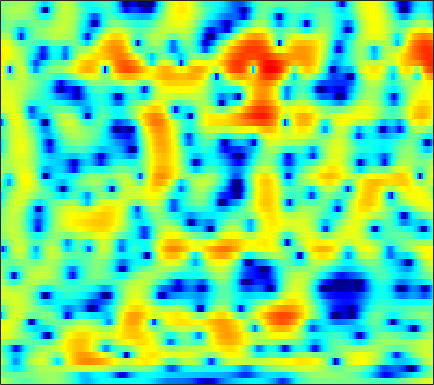

The file beside this chart, header and first rows:
1.7893, 1.527, 1.1401, 0.7148, 0.38377, -0.061725, -0.49887, -0.80842, -1.1658, -1.4429, -1.6038, -1.6468, -1.5845, -1.4063, -1.217, -0.90442, -0.57584, -0.32096, 0.0064552, 0.30242, 0.54655, 0.68568, 0.80412, 0.85195
-0.5367, -0.5625, -0.6297, -0.717, -0.7844, -0.8627, -0.9166, -0.9338, -0.9197, -0.8617, -0.758, -0.6518, -0.48, -0.2829, -0.1219, 0.09853, 0.3185, 0.4752, 0.6657, 0.827, 0.9491, 1.012, 1.053, 1.036
-1.022, -1.532, -2.353, -3.305, -4.061, -5.001, -5.65, -5.802, -5.495, -4.706, -3.686, -2.894, -1.894, -1.007, -0.425, 0.2267, 0.7463, 1.056, 1.369, 1.574, 1.695, 1.741, 1.76, 1.756
1.49, 0.5896, -0.8464, -2.583, -4.112, -6.408, -8.587, -9.229, -8.002, -5.709, -3.499, -2.069, -0.4682, 0.8264, 1.614, 2.431, 2.995, 3.267, 3.403, 3.267, 2.833, 2.288, 1.208, -0.3631
-0.4511, -1.273, -2.502, -3.861, -4.882, -6.141, -7.036, -7.282, -6.957, -5.996, -4.662, -3.605, -2.226, -0.9681, -0.1382, 0.7854, 1.498, 1.902, 2.26, 2.408, 2.35, 2.169, 1.756, 1.193
-1.901, -2.588, -3.825, -5.476, -7.062, -9.729, -12.85, -14.3, -12.83, -9.782, -7.172, -5.61, -3.93, -2.631, -1.847, -1.012, -0.3751, 0.009576, 0.4173, 0.7489, 1.028, 1.223, 1.489, 1.776
0.9998, 0.8398, 0.4885, 0.02943, -0.3394, -0.8314, -1.247, -1.472, -1.623, -1.615, -1.518, -1.427, -1.314, -1.257, -1.273, -1.388, -1.618, -1.855, -2.24, -2.63, -2.876, -2.861, -2.48, -1.72
3.63, 3.546, 3.349, 3.07, 2.821, 2.439, 2.013, 1.666, 1.173, 0.6466, 0.08469, -0.3584, -0.9688, -1.645, -2.201, -3.033, -4.035, -4.988, -6.7, -9.249, -13.62, -20.5, -22.52, -11.83
4.396, 4.281, 4.08, 3.801, 3.529, 3.068, 2.479, 1.938, 1.057, -0.01706, -1.262, -2.293, -3.717, -5.02, -5.743, -6.288, -6.432, -6.405, -6.351, -6.356, -6.421, -6.338, -5.862, -4.928
3.123, 3.177, 3.363, 3.558, 3.631, 3.56, 3.24, 2.796, 1.887, 0.5443, -1.359, -3.314, -7, -13.19, -20.86, -14.04, -8.66, -6.362, -4.365, -3.067, -2.204, -1.748, -1.306, -1
-8.617, -4.877, -1.402, 0.8362, 1.961, 2.921, 3.38, 3.455, 3.253, 2.736, 1.978, 1.303, 0.382, -0.4238, -0.8504, -1.07, -0.9478, -0.7354, -0.4415, -0.2231, -0.07805, -0.04425, -0.1499, -0.4605
-2.211, -1.51, -0.2937, 0.8835, 1.612, 2.35, 2.816, 3.001, 3.054, 2.905, 2.602, 2.298, 1.818, 1.296, 0.8973, 0.3605, -0.151, -0.5081, -0.9424, -1.363, -1.741, -2.016, -2.395, -2.819
1.764, 1.947, 2.248, 2.559, 2.763, 2.97, 3.084, 3.097, 3.007, 2.792, 2.45, 2.1, 1.507, 0.7806, 0.1461, -0.8475, -1.994, -2.948, -4.258, -5.478, -6.385, -6.707, -6.64, -6.221
2.954, 3.049, 3.129, 3.163, 3.167, 3.14, 3.078, 3.002, 2.842, 2.605, 2.261, 1.92, 1.322, 0.5194, -0.2495, -1.553, -3.289, -4.989, -8.071, -12.93, -24.4, -24.82, -13.84, -9.598
2.86, 2.724, 2.458, 2.147, 1.929, 1.687, 1.539, 1.496, 1.51, 1.56, 1.578, 1.534, 1.363, 1.006, 0.6078, -0.09367, -1.012, -1.839, -3.049, -4.18, -4.962, -5.169, -4.891, -4.259
1.957, 1.31, 0.2252, -1.082, -2.135, -3.332, -3.788, -3.464, -2.417, -1.194, -0.1071, 0.5448, 1.18, 1.577, 1.728, 1.756, 1.637, 1.479, 1.195, 0.8907, 0.6123, 0.4404, 0.2462, 0.06361
0.9069, -0.06383, -1.788, -4.264, -6.939, -12.62, -18.45, -12.46, -6.962, -3.723, -1.577, -0.4141, 0.72, 1.524, 1.952, 2.332, 2.549, 2.634, 2.66, 2.594, 2.456, 2.309, 2.028, 1.65
0.3225, -0.2647, -1.149, -2.069, -2.709, -3.345, -3.52, -3.276, -2.58, -1.696, -0.8312, -0.2562, 0.3808, 0.8614, 1.143, 1.442, 1.664, 1.788, 1.925, 2.007, 2.016, 1.959, 1.785, 1.493
-0.5051, -0.7854, -1.013, -1.06, -1.007, -0.8478, -0.6072, -0.4085, -0.1508, 0.06084, 0.1778, 0.1902, 0.11, -0.05931, -0.2048, -0.328, -0.2928, -0.1384, 0.1935, 0.619, 1.02, 1.251, 1.442, 1.441
-4.045, -4.43, -3.734, -2.301, -1.193, 0.07852, 1.02, 1.501, 1.85, 1.871, 1.544, 1.042, 0.0003072, -1.497, -2.93, -5.01, -6.05, -5.326, -3.273, -1.252, 0.3135, 1.18, 1.95, 2.317
-10.46, -13.5, -8.388, -3.688, -1.385, 0.7584, 2.114, 2.746, 3.164, 3.13, 2.653, 1.993, 0.6435, -1.318, -3.325, -6.676, -8.803, -7.422, -4.155, -1.489, 0.3819, 1.38, 2.228, 2.626
-1.881, -1.682, -1.034, -0.1414, 0.5842, 1.46, 2.097, 2.389, 2.521, 2.347, 1.898, 1.407, 0.5687, -0.403, -1.091, -1.841, -2.227, -2.184, -1.791, -1.116, -0.3564, 0.1623, 0.6899, 0.9854
-0.003978, 0.4501, 1.014, 1.507, 1.829, 2.131, 2.279, 2.263, 2.051, 1.62, 0.9643, 0.3383, -0.6307, -1.726, -2.546, -3.54, -4.258, -4.452, -4.215, -3.542, -2.609, -1.893, -0.9889, -0.2705
0.4971, 1.063, 1.66, 2.123, 2.353, 2.495, 2.442, 2.26, 1.813, 1.12, 0.1446, -0.7984, -2.352, -4.316, -6.186, -9.286, -13.21, -15.37, -13.17, -9.338, -6.36, -4.589, -2.688, -1.218
0.05947, 0.7348, 1.449, 1.974, 2.221, 2.375, 2.293, 2.071, 1.556, 0.7559, -0.32, -1.345, -2.998, -5.014, -6.775, -9.358, -11.91, -12.93, -11.99, -9.624, -7.124, -5.426, -3.448, -1.782
-0.5359, 0.2276, 1.1, 1.743, 2.081, 2.344, 2.357, 2.2, 1.752, 1.025, 0.005329, -0.9441, -2.492, -4.257, -5.703, -7.644, -9.143, -9.826, -9.68, -8.491, -6.753, -5.339, -3.538, -1.911
-1.199, -0.3172, 0.7404, 1.611, 2.136, 2.607, 2.834, 2.83, 2.577, 2.037, 1.164, 0.2903, -1.23, -3.236, -5.159, -8.602, -14.08, -22.78, -19.6, -11.58, -7.521, -5.421, -3.329, -1.709
-3.717, -2.245, -0.5795, 0.7677, 1.576, 2.388, 2.925, 3.15, 3.22, 3.007, 2.519, 1.954, 0.9659, -0.3487, -1.484, -3.203, -4.769, -5.594, -5.791, -5.055, -3.937, -3.128, -2.194, -1.485
-6.219, -4.131, -2.093, -0.5525, 0.3675, 1.384, 2.193, 2.656, 3.091, 3.292, 3.274, 3.1, 2.694, 2.104, 1.574, 0.8117, 0.07798, -0.3972, -0.9206, -1.278, -1.547, -1.73, -1.992, -2.414
-3.477, -3.103, -2.626, -2.008, -1.418, -0.3914, 0.7457, 1.582, 2.539, 3.251, 3.675, 3.809, 3.737, 3.429, 3.043, 2.417, 1.611, 0.989, 0.1277, -0.7214, -1.535, -2.12, -2.922, -3.857
-1.608, -2.947, -5.393, -8.327, -8.673, -5.297, -1.754, 0.2998, 2.306, 3.66, 4.465, 4.775, 4.824, 4.5, 4.034, 3.103, 1.874, 0.7447, -0.9319, -2.654, -4.06, -4.728, -5.14, -5.216
0.3202, -0.9261, -3.038, -4.992, -5.203, -3.154, -0.4945, 1.207, 2.933, 4.095, 4.779, 4.989, 4.91, 4.408, 3.756, 2.46, 0.6638, -1.161, -4.431, -9.419, -18.79, -20.44, -12.02, -8.415
1.196, 0.9427, 0.6832, 0.6298, 0.7847, 1.255, 1.919, 2.452, 3.099, 3.557, 3.778, 3.75, 3.461, 2.846, 2.168, 0.958, -0.5904, -1.988, -4.101, -6.348, -8.117, -8.691, -8.443, -7.66
0.5477, 0.734, 1.071, 1.441, 1.759, 2.181, 2.602, 2.875, 3.151, 3.287, 3.244, 3.083, 2.672, 2.049, 1.44, 0.4534, -0.6922, -1.628, -2.907, -4.117, -5.133, -5.713, -6.194, -6.463
-1.439, -0.7476, 0.1959, 1.098, 1.703, 2.399, 2.949, 3.257, 3.512, 3.588, 3.468, 3.256, 2.788, 2.129, 1.504, 0.5188, -0.6489, -1.598, -2.938, -4.277, -5.529, -6.306, -7.026, -7.299
-5.498, -3.438, -1.243, 0.4626, 1.466, 2.532, 3.29, 3.692, 4.019, 4.111, 3.981, 3.732, 3.216, 2.469, 1.757, 0.6201, -0.7801, -1.995, -3.893, -6.156, -8.836, -11.03, -13.27, -12.79
-5.824, -3.673, -1.406, 0.3598, 1.418, 2.522, 3.319, 3.73, 4.054, 4.124, 3.955, 3.665, 3.086, 2.27, 1.52, 0.2902, -1.147, -2.433, -4.436, -6.866, -9.91, -12.74, -16.31, -14.93
-2.36, -1.583, -0.4441, 0.694, 1.485, 2.365, 3.051, 3.401, 3.637, 3.62, 3.349, 2.997, 2.316, 1.436, 0.6466, -0.5803, -1.944, -3.047, -4.53, -5.961, -7.131, -7.709, -7.945, -7.44
-2.318, -1.836, -0.7052, 0.5618, 1.462, 2.467, 3.171, 3.493, 3.637, 3.471, 3.017, 2.516, 1.64, 0.5775, -0.3569, -1.696, -3.261, -4.515, -6.31, -8.021, -9.083, -9.076, -8.003, -6.405
-12, -8.137, -3.141, 0.0155, 1.633, 3.095, 3.896, 4.155, 4.091, 3.591, 2.716, 1.836, 0.4792, -0.9655, -2.072, -3.4, -4.893, -6.247, -8.814, -13.27, -25.4, -21.15, -11.14, -6.568
-2.503, -1.765, 0.1421, 1.927, 2.949, 3.865, 4.241, 4.186, 3.654, 2.559, 0.874, -0.8741, -3.837, -7.383, -9.387, -9.466, -8.149, -7.455, -7.085, -7.114, -6.964, -6.379, -4.963, -3.282
2.749, 2.909, 3.255, 3.634, 3.851, 3.954, 3.797, 3.451, 2.633, 1.364, -0.4853, -2.329, -5.524, -9.585, -12.07, -11.12, -8.502, -6.996, -5.625, -4.733, -4.064, -3.621, -3.05, -2.482
3.509, 3.658, 3.779, 3.843, 3.826, 3.674, 3.353, 2.984, 2.306, 1.413, 0.311, -0.6127, -1.891, -3.014, -3.614, -4.03, -4.115, -3.988, -3.798, -3.637, -3.54, -3.53, -3.602, -3.739
3.288, 3.447, 3.574, 3.587, 3.532, 3.381, 3.109, 2.838, 2.389, 1.829, 1.2, 0.7067, 0.01977, -0.6359, -1.074, -1.593, -2.014, -2.312, -2.696, -3.106, -3.603, -4.05, -4.766, -5.662
3.128, 3.227, 3.284, 3.244, 3.172, 3.04, 2.874, 2.714, 2.445, 2.112, 1.712, 1.371, 0.8871, 0.3742, -0.0272, -0.567, -1.072, -1.484, -2.052, -2.709, -3.51, -4.243, -5.471, -7.075
3.342, 3.182, 2.855, 2.558, 2.402, 2.295, 2.312, 2.342, 2.337, 2.241, 2.001, 1.717, 1.265, 0.7386, 0.318, -0.2181, -0.7475, -1.094, -1.563, -2.07, -2.689, -3.275, -4.309, -5.698
4.004, 3.054, 1.452, -0.08199, -0.6808, -0.332, 0.7118, 1.496, 2.242, 2.534, 2.409, 2.076, 1.333, 0.3715, -0.3749, -1.204, -1.761, -1.89, -1.819, -1.629, -1.498, -1.502, -1.654, -2.046
5.115, 3.361, -0.2225, -6.89, -15.53, -5.904, -0.894, 1.084, 2.483, 2.895, 2.544, 1.837, 0.1979, -2.253, -4.669, -8.506, -9.677, -7.998, -5.326, -3.358, -1.994, -1.246, -0.5107, -0.00671
5.664, 4.807, 3.494, 2.304, 1.748, 1.647, 1.972, 2.254, 2.376, 2.066, 1.261, 0.2764, -1.658, -4.353, -6.834, -10.55, -12.2, -11.14, -9.082, -7.355, -5.931, -4.907, -3.674, -2.63
5.594, 5.314, 4.867, 4.356, 3.994, 3.563, 3.133, 2.788, 2.241, 1.541, 0.6426, -0.2152, -1.544, -3.178, -4.522, -6.42, -8.345, -9.917, -12.19, -14.41, -13.48, -11.12, -8.165, -6.109
5.098, 5.067, 4.877, 4.53, 4.176, 3.603, 2.959, 2.429, 1.702, 0.9768, 0.2289, -0.3496, -1.155, -2.068, -2.903, -4.306, -6.011, -7.648, -10.56, -13.37, -12.73, -10.28, -7.361, -5.397
3.781, 3.915, 3.829, 3.479, 3.024, 2.154, 1.049, 0.138, -1.038, -1.894, -2.238, -2.188, -1.985, -1.787, -1.768, -1.908, -2.252, -2.611, -2.997, -3.209, -2.999, -2.612, -1.934, -1.279
1.323, 1.669, 1.777, 1.43, 0.8558, -0.4155, -2.424, -4.61, -8.843, -13.99, -11.28, -7.855, -4.767, -2.871, -1.909, -1.036, -0.5256, -0.2676, -0.004876, 0.2263, 0.4939, 0.7228, 1.06, 1.385
-1.268, -0.5956, -0.1189, -0.1381, -0.479, -1.36, -2.788, -4.223, -6.424, -7.979, -7.403, -6.016, -4.086, -2.575, -1.73, -0.9104, -0.3322, -0.00773, 0.3031, 0.5896, 0.8578, 1.076, 1.387, 1.715
-2.185, -1.337, -0.596, -0.2214, -0.1622, -0.327, -0.705, -1.047, -1.496, -1.78, -1.789, -1.632, -1.335, -1.018, -0.8342, -0.6927, -0.6578, -0.6945, -0.7654, -0.7874, -0.6772, -0.479, -0.06779, 0.4666
-1.176, -0.5162, 0.1602, 0.6205, 0.8454, 0.993, 1.02, 0.982, 0.893, 0.786, 0.6639, 0.557, 0.3696, 0.09017, -0.2037, -0.7555, -1.537, -2.271, -3.355, -4.402, -4.91, -4.69, -3.652, -2.24
-0.01084, 0.3812, 0.8195, 1.157, 1.354, 1.555, 1.69, 1.744, 1.773, 1.739, 1.617, 1.453, 1.131, 0.6192, 0.07971, -0.9144, -2.347, -3.81, -6.648, -11.39, -22.7, -18.35, -9.557, -5.269
-0.03642, 0.1119, 0.2783, 0.4341, 0.5466, 0.7134, 0.8856, 1.022, 1.185, 1.307, 1.365, 1.342, 1.176, 0.8263, 0.4114, -0.3799, -1.454, -2.462, -4.04, -5.654, -6.641, -6.479, -5.175, -3.412
